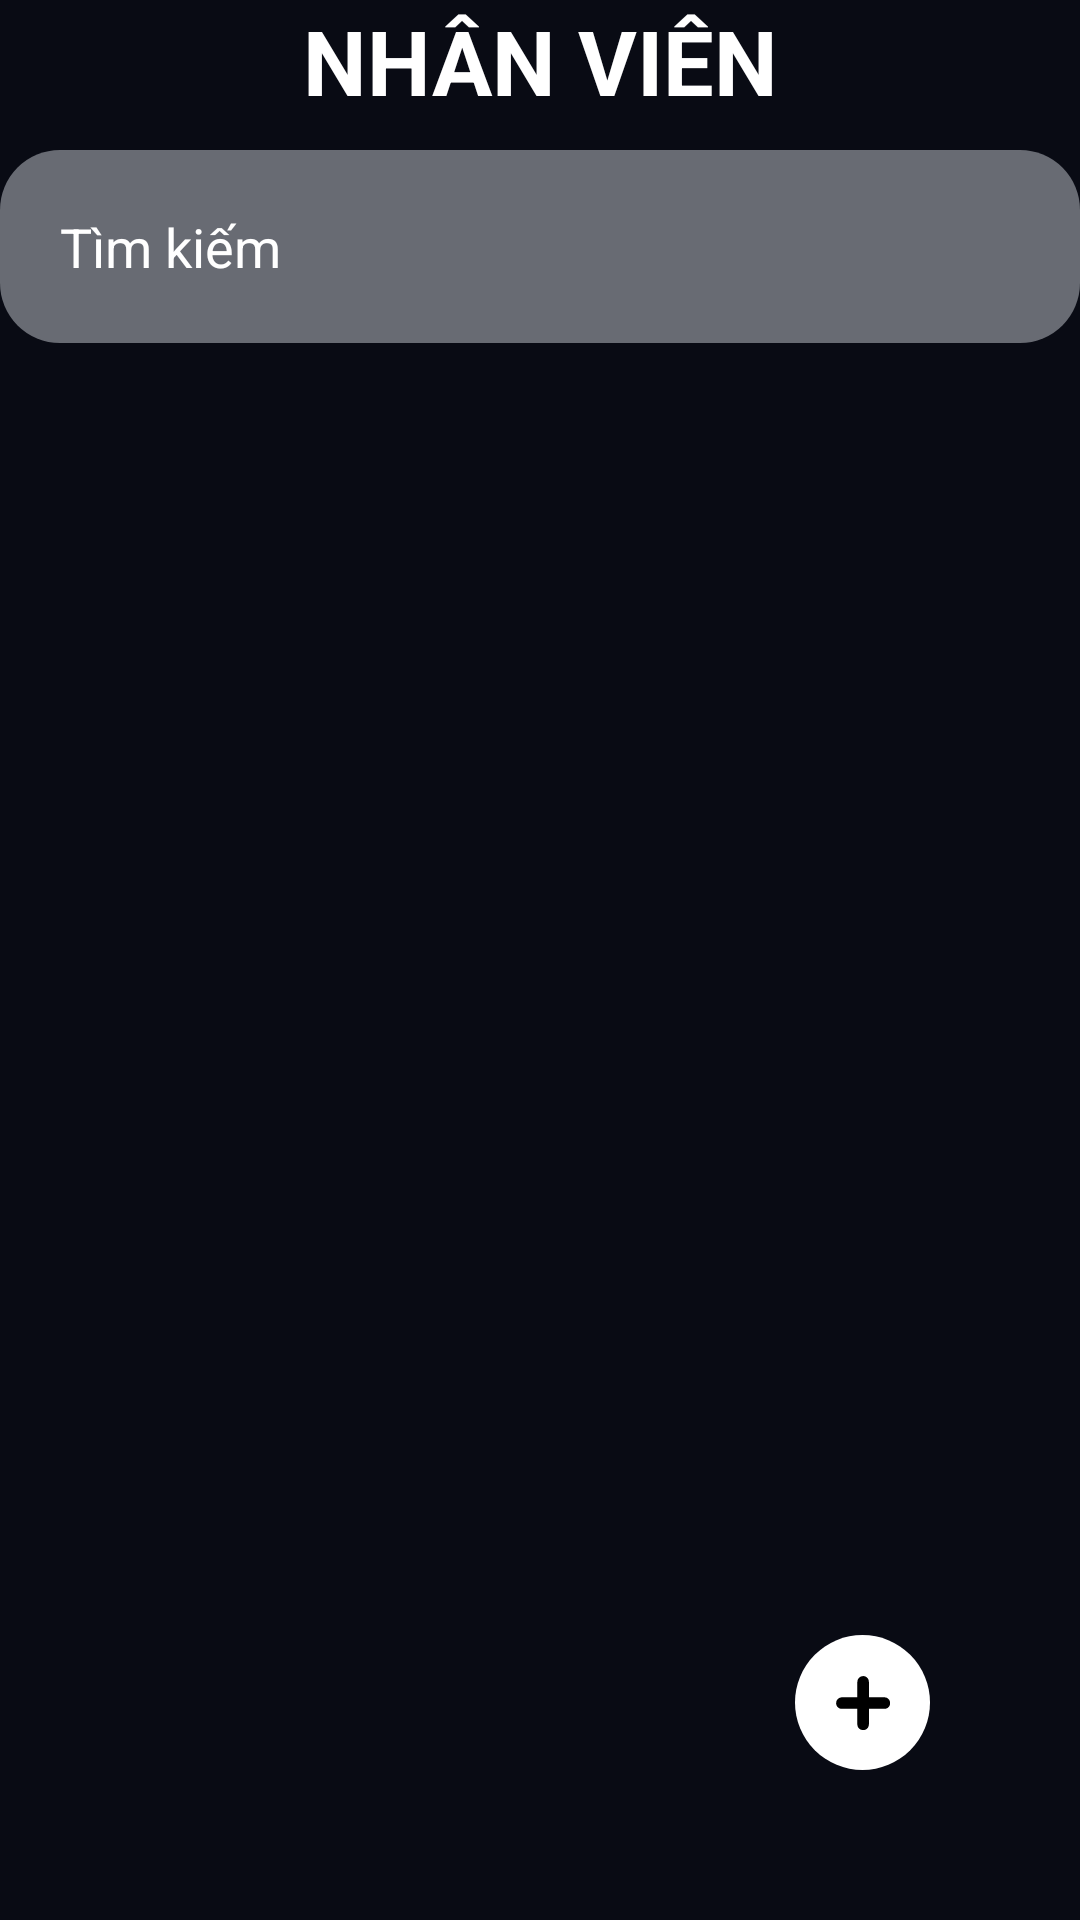

Produce the Android XML layout that renders to this screen, including the resource entries it uses.
<!-- AndroidManifest.xml: application theme Theme.MyEmployeeDirectoryManagement -->
<!-- res/layout/fragment_employee.xml -->
<?xml version="1.0" encoding="utf-8"?>
<androidx.constraintlayout.widget.ConstraintLayout xmlns:android="http://schemas.android.com/apk/res/android"
    android:layout_width="match_parent"
    android:layout_height="match_parent"
    xmlns:app="http://schemas.android.com/apk/res-auto"
    android:orientation="vertical"
    android:background="#FF090B14"
    >
    <TextView
        android:id="@+id/tvEmployee"
        android:layout_width="match_parent"
        android:layout_height="wrap_content"
        android:text="Nhân viên"
        android:textSize="30sp"
        android:textColor="@color/white"
        android:gravity="center"
        android:textStyle="bold"
        android:textAllCaps="true"
        android:layout_marginTop="0dp"
        app:layout_constraintTop_toTopOf="parent"
        />

    <androidx.appcompat.widget.AppCompatEditText
        android:id="@+id/edtSearch"
        android:layout_width="match_parent"
        android:layout_height="wrap_content"
        android:layout_marginTop="50dp"
        android:background="@drawable/bg_edit_text"
        android:drawableLeft="@drawable/ic_search"
        android:drawablePadding="10dp"
        android:drawableTint="@color/white"
        android:hint="Tìm kiếm"
        android:padding="20dp"
        android:textColorHint="@color/white"
        app:layout_constraintTop_toTopOf="@+id/tvEmployee"
        android:textColor="@color/white"
        />

    <androidx.recyclerview.widget.RecyclerView
        android:id="@+id/rcvListEmployee"
        android:layout_width="match_parent"
        android:layout_height="wrap_content"
        android:layout_marginTop="100dp"
        app:layout_constraintTop_toTopOf="@+id/edtSearch"
        />

    <ImageButton
        android:id="@+id/btnAdd"
        android:layout_width="45dp"
        android:layout_height="45dp"
        android:background="@drawable/bg_button_add"
        android:src="@drawable/ic_add"
        android:textColor="@color/white"
        android:layout_marginBottom="50dp"
        app:layout_constraintBottom_toBottomOf="parent"
        android:layout_marginRight="50dp"
        app:layout_constraintRight_toRightOf="parent"
        />
</androidx.constraintlayout.widget.ConstraintLayout>
<!-- resources referenced by this layout -->
<resources>
  <color name="white">#FFFFFFFF</color>
  <!-- drawable bg_button_add (drawable) -->
  <?xml version="1.0" encoding="utf-8"?>
  <shape xmlns:android="http://schemas.android.com/apk/res/android">
      <solid android:color="@color/white" />
      <corners
          android:bottomLeftRadius="25dp"
          android:bottomRightRadius="25dp"
          android:topLeftRadius="25dp"
          android:topRightRadius="25dp" />
  
  </shape>
  <!-- drawable bg_edit_text (drawable) -->
  <?xml version="1.0" encoding="utf-8"?>
  <shape xmlns:android="http://schemas.android.com/apk/res/android">
      <solid android:color="#686b73" />
      <corners
          android:bottomLeftRadius="20dp"
          android:bottomRightRadius="20dp"
          android:topLeftRadius="20dp"
          android:topRightRadius="20dp" />
  
  </shape>
  <!-- drawable ic_add (drawable) -->
  <vector xmlns:android="http://schemas.android.com/apk/res/android" android:height="24dp" android:viewportHeight="1024" android:viewportWidth="1024" android:width="24dp">
        
      <path android:fillColor="#FF000000" android:pathData="M818.1,431.2 L595.8,431.2l0,-219.3c0,-45.2 -34.6,-82.8 -79.8,-82.8l-1.1,0c-45.2,0 -83.2,37.6 -83.2,82.8l0,219.3L212.7,431.2c-45.2,0 -83.1,37.7 -83.1,82.9l0,1.1c0,45.2 37.9,80.2 83.1,80.2l218.9,0 0,222c0,45.2 38,80.1 83.2,80.1l1.1,0c45.2,0 79.8,-34.9 79.8,-80.1L595.8,595.4l222.3,0c45.2,0 79.7,-35 79.7,-80.2l0,-1.1C897.8,468.9 863.3,431.2 818.1,431.2L818.1,431.2zM818.1,431.2"/>
      
  </vector>
  <style name="Theme.MyEmployeeDirectoryManagement" parent="Base.Theme.MyEmployeeDirectoryManagement" />
  <style name="Base.Theme.MyEmployeeDirectoryManagement" parent="Theme.Material3.DayNight.NoActionBar">
          
          
      </style>
</resources>
